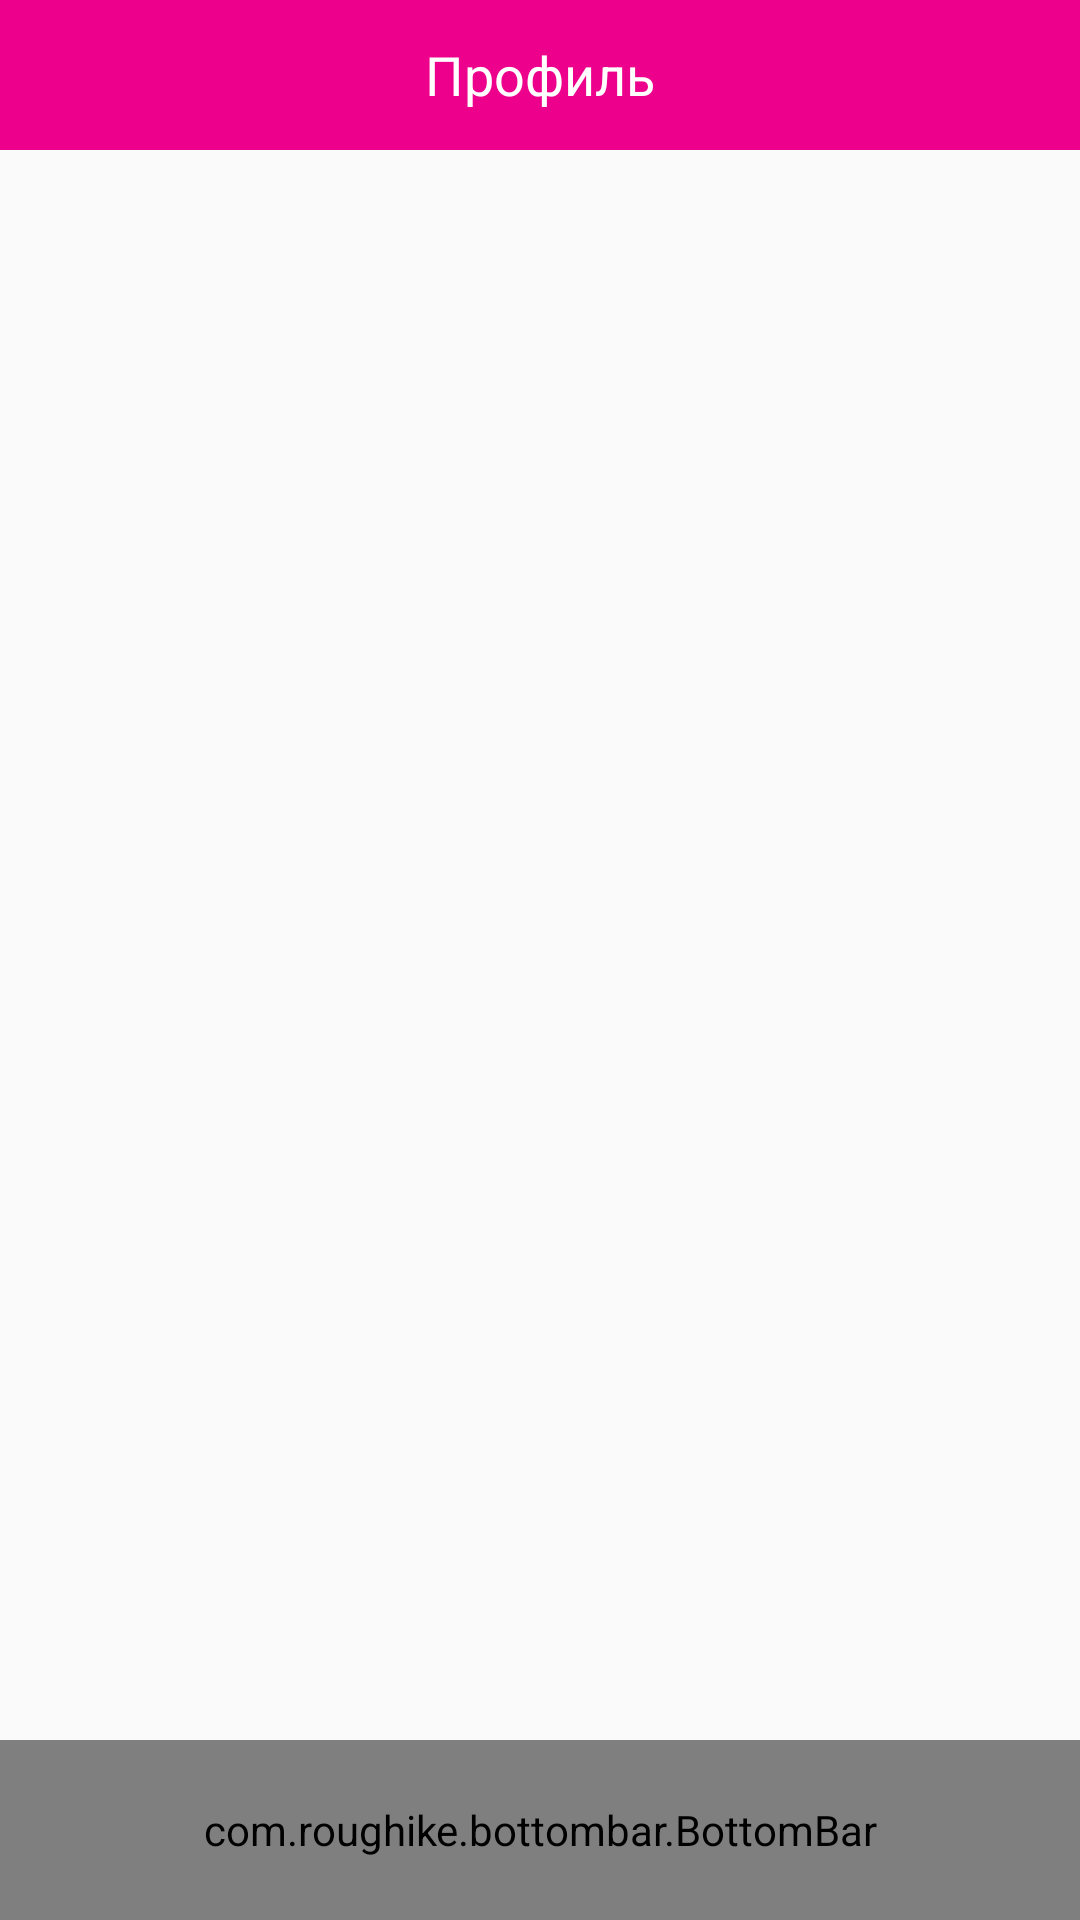

Layout XML and referenced resources for this Android screen:
<!-- AndroidManifest.xml: application theme AppTheme -->
<!-- res/layout/activity_home.xml -->
<?xml version="1.0" encoding="utf-8"?>
<RelativeLayout xmlns:android="http://schemas.android.com/apk/res/android"
    xmlns:app="http://schemas.android.com/apk/res-auto"
    android:layout_width="match_parent"
    android:layout_height="match_parent">

    <include
        android:id="@+id/toolbar"
        layout="@layout/toolbar" />

    <FrameLayout
        android:id="@+id/frame_layout_home"
        android:layout_width="match_parent"
        android:layout_height="match_parent"
        android:layout_above="@+id/bottomBar"
        android:layout_below="@+id/toolbar" />

    <com.roughike.bottombar.BottomBar
        android:id="@+id/bottomBar"
        android:layout_width="match_parent"
        android:layout_height="60dp"
        android:layout_alignParentBottom="true"
        app:bb_inActiveTabAlpha="0.5"
        app:bb_activeTabAlpha="1"
        app:bb_inActiveTabColor="@color/colorInActiveBar"
        app:bb_activeTabColor="@color/colorActiveBar"
        app:bb_badgesHideWhenActive="true"
        app:bb_showShadow="true"
        app:bb_tabXmlResource="@xml/bottombar_tabs" />

</RelativeLayout>
<!-- res/layout/toolbar.xml (included above) -->
<?xml version="1.0" encoding="utf-8"?>
<LinearLayout xmlns:android="http://schemas.android.com/apk/res/android"
    android:layout_width="match_parent"
    android:layout_height="wrap_content"
    android:background="@color/colorPrimary"
    android:orientation="vertical">

    <TextView
        android:layout_width="wrap_content"
        android:layout_height="50dp"
        android:layout_gravity="center"
        android:textColor="@color/colorWhite"
        android:gravity="center"
        android:textSize="@dimen/text_size_toolbar"
        android:text="@string/profile" />
</LinearLayout>
<!-- resources referenced by this layout -->
<resources>
  <color name="colorActiveBar">#4384FF</color>
  <color name="colorInActiveBar">#9B9B9B</color>
  <color name="colorPrimary">#ec008c</color>
  <color name="colorWhite">#FFFFFF</color>
  <dimen name="text_size_toolbar">18sp</dimen>
  <string name="profile">Профиль</string>
  <style name="AppTheme" parent="Theme.AppCompat.Light.NoActionBar">
          <item name="colorPrimary">@color/colorPrimary</item>
          <item name="colorPrimaryDark">@color/colorPrimaryDark</item>
          <item name="colorAccent">@color/colorAccent</item>
      </style>
  <color name="colorPrimaryDark">#243144</color>
  <color name="colorAccent">#FF4081</color>
</resources>
